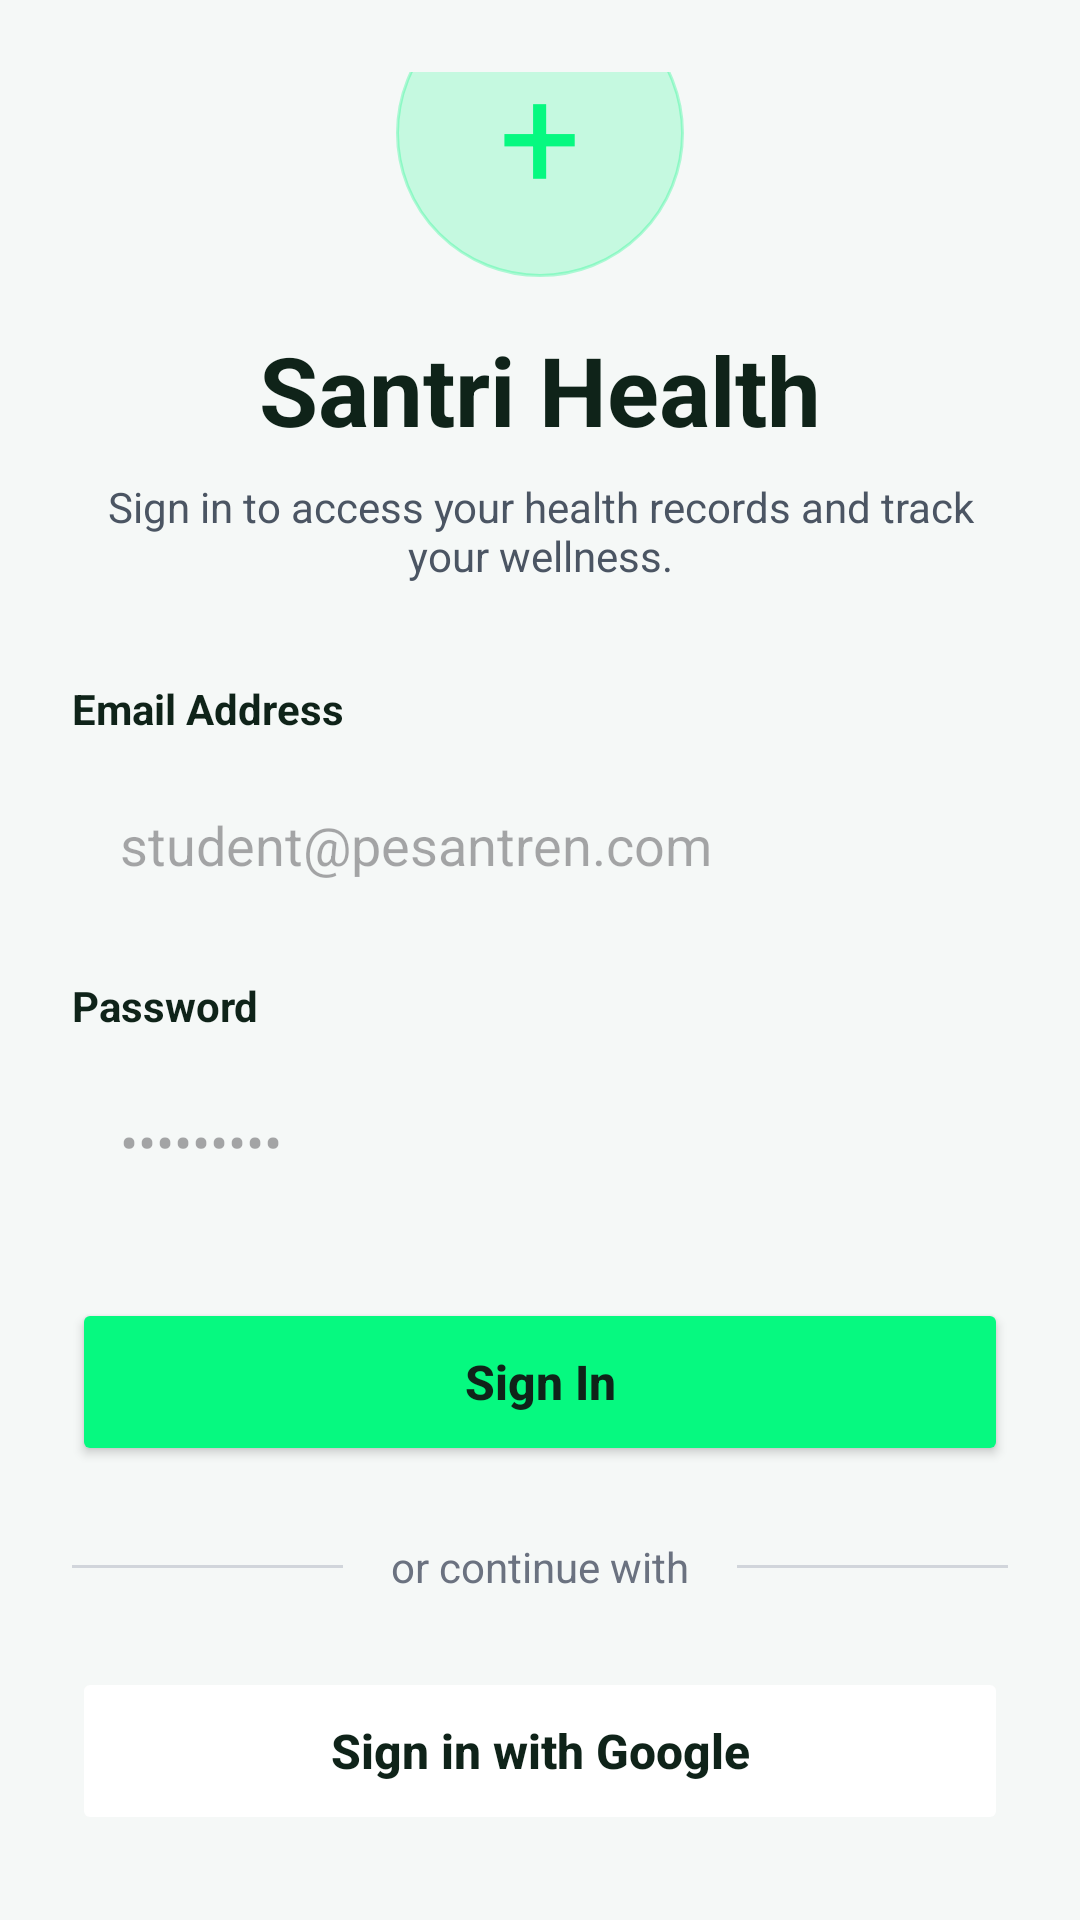

Reconstruct the res/layout file that produces this screen, plus the resources it refers to.
<!-- AndroidManifest.xml: application theme Theme.Deisa -->
<!-- res/layout/activity_login.xml -->
<?xml version="1.0" encoding="utf-8"?>
<LinearLayout xmlns:android="http://schemas.android.com/apk/res/android"
    android:layout_width="match_parent"
    android:layout_height="match_parent"
    android:background="#F5F8F7"
    android:gravity="center"
    android:orientation="vertical"
    android:padding="24dp">

    
    <FrameLayout
        android:layout_width="96dp"
        android:layout_height="96dp"
        android:background="@drawable/bg_circle_primary_20"
        android:layout_marginBottom="16dp">
        
        <TextView
            android:layout_width="wrap_content"
            android:layout_height="wrap_content"
            android:text="+"
            android:textSize="48sp"
            android:textColor="#06F980"
            android:layout_gravity="center"/>
    </FrameLayout>

    <TextView
        android:layout_width="wrap_content"
        android:layout_height="wrap_content"
        android:text="Santri Health"
        android:textSize="32sp"
        android:textStyle="bold"
        android:textColor="#0F2319"
        android:layout_marginBottom="8dp"/>

    <TextView
        android:layout_width="wrap_content"
        android:layout_height="wrap_content"
        android:text="Sign in to access your health records and track your wellness."
        android:gravity="center"
        android:textSize="14sp"
        android:textColor="#4B5563"
        android:layout_marginBottom="32dp"/>

    
    <TextView
        android:layout_width="match_parent"
        android:layout_height="wrap_content"
        android:text="Email Address"
        android:textStyle="bold"
        android:textColor="#0F2319"
        android:layout_marginBottom="8dp"/>
    
    <EditText
        android:id="@+id/etEmail"
        android:layout_width="match_parent"
        android:layout_height="56dp"
        android:hint="student@pesantren.com"
        android:padding="16dp"
        android:background="@drawable/bg_input"
        android:inputType="textEmailAddress"
        android:layout_marginBottom="16dp"/>

    
    <TextView
        android:layout_width="match_parent"
        android:layout_height="wrap_content"
        android:text="Password"
        android:textStyle="bold"
        android:textColor="#0F2319"
        android:layout_marginBottom="8dp"/>

    <EditText
        android:id="@+id/etPassword"
        android:layout_width="match_parent"
        android:layout_height="56dp"
        android:hint="•••••••••"
        android:padding="16dp"
        android:background="@drawable/bg_input"
        android:inputType="textPassword"
        android:layout_marginBottom="24dp"/>

    <Button
        android:id="@+id/btnLogin"
        android:layout_width="match_parent"
        android:layout_height="56dp"
        android:text="Sign In"
        android:textAllCaps="false"
        android:textSize="16sp"
        android:textStyle="bold"
        android:textColor="#0F2319"
        android:backgroundTint="#06F980"
        android:layout_marginBottom="24dp"/>

    <LinearLayout
        android:layout_width="match_parent"
        android:layout_height="wrap_content"
        android:gravity="center"
        android:orientation="horizontal"
        android:layout_marginBottom="24dp">
        
        <View
            android:layout_width="0dp"
            android:layout_height="1dp"
            android:layout_weight="1"
            android:background="#D1D5DB"/>
            
        <TextView
            android:layout_width="wrap_content"
            android:layout_height="wrap_content"
            android:text="or continue with"
            android:textColor="#6B7280"
            android:layout_marginHorizontal="16dp"/>
            
        <View
            android:layout_width="0dp"
            android:layout_height="1dp"
            android:layout_weight="1"
            android:background="#D1D5DB"/>
    </LinearLayout>

    <Button
        android:id="@+id/btnGoogleLogin"
        android:layout_width="match_parent"
        android:layout_height="56dp"
        android:text="Sign in with Google"
        android:textAllCaps="false"
        android:textSize="16sp"
        android:textStyle="bold"
        android:textColor="#0F2319"
        android:backgroundTint="#FFFFFF"
        android:stateListAnimator="@null"
        android:elevation="0dp"
        app:strokeColor="#D1D5DB"
        app:strokeWidth="1dp" 
        xmlns:app="http://schemas.android.com/apk/res-auto"
        android:layout_marginBottom="16dp"/>

    <ProgressBar
        android:id="@+id/progressBar"
        android:layout_width="wrap_content"
        android:layout_height="wrap_content"
        android:visibility="gone"/>

    <TextView
        android:id="@+id/tvRegister"
        android:layout_width="wrap_content"
        android:layout_height="wrap_content"
        android:text="Don't have an account? Request Access"
        android:textColor="#0F2319"
        android:textSize="14sp"
        android:textStyle="bold"
        android:layout_marginTop="16dp"/>

</LinearLayout>
<!-- resources referenced by this layout -->
<resources>
  <!-- drawable bg_circle_primary_20 (drawable) -->
  <?xml version="1.0" encoding="utf-8"?>
  <shape xmlns:android="http://schemas.android.com/apk/res/android"
      android:shape="oval">
      <solid android:color="#3306F980" /> 
      <stroke android:width="1dp" android:color="#4D06F980" />
  </shape>
  <style name="Theme.Deisa" parent="Base.Theme.Deisa" />
  <style name="Base.Theme.Deisa" parent="Theme.Material3.DayNight.NoActionBar">
          
          
      </style>
</resources>
